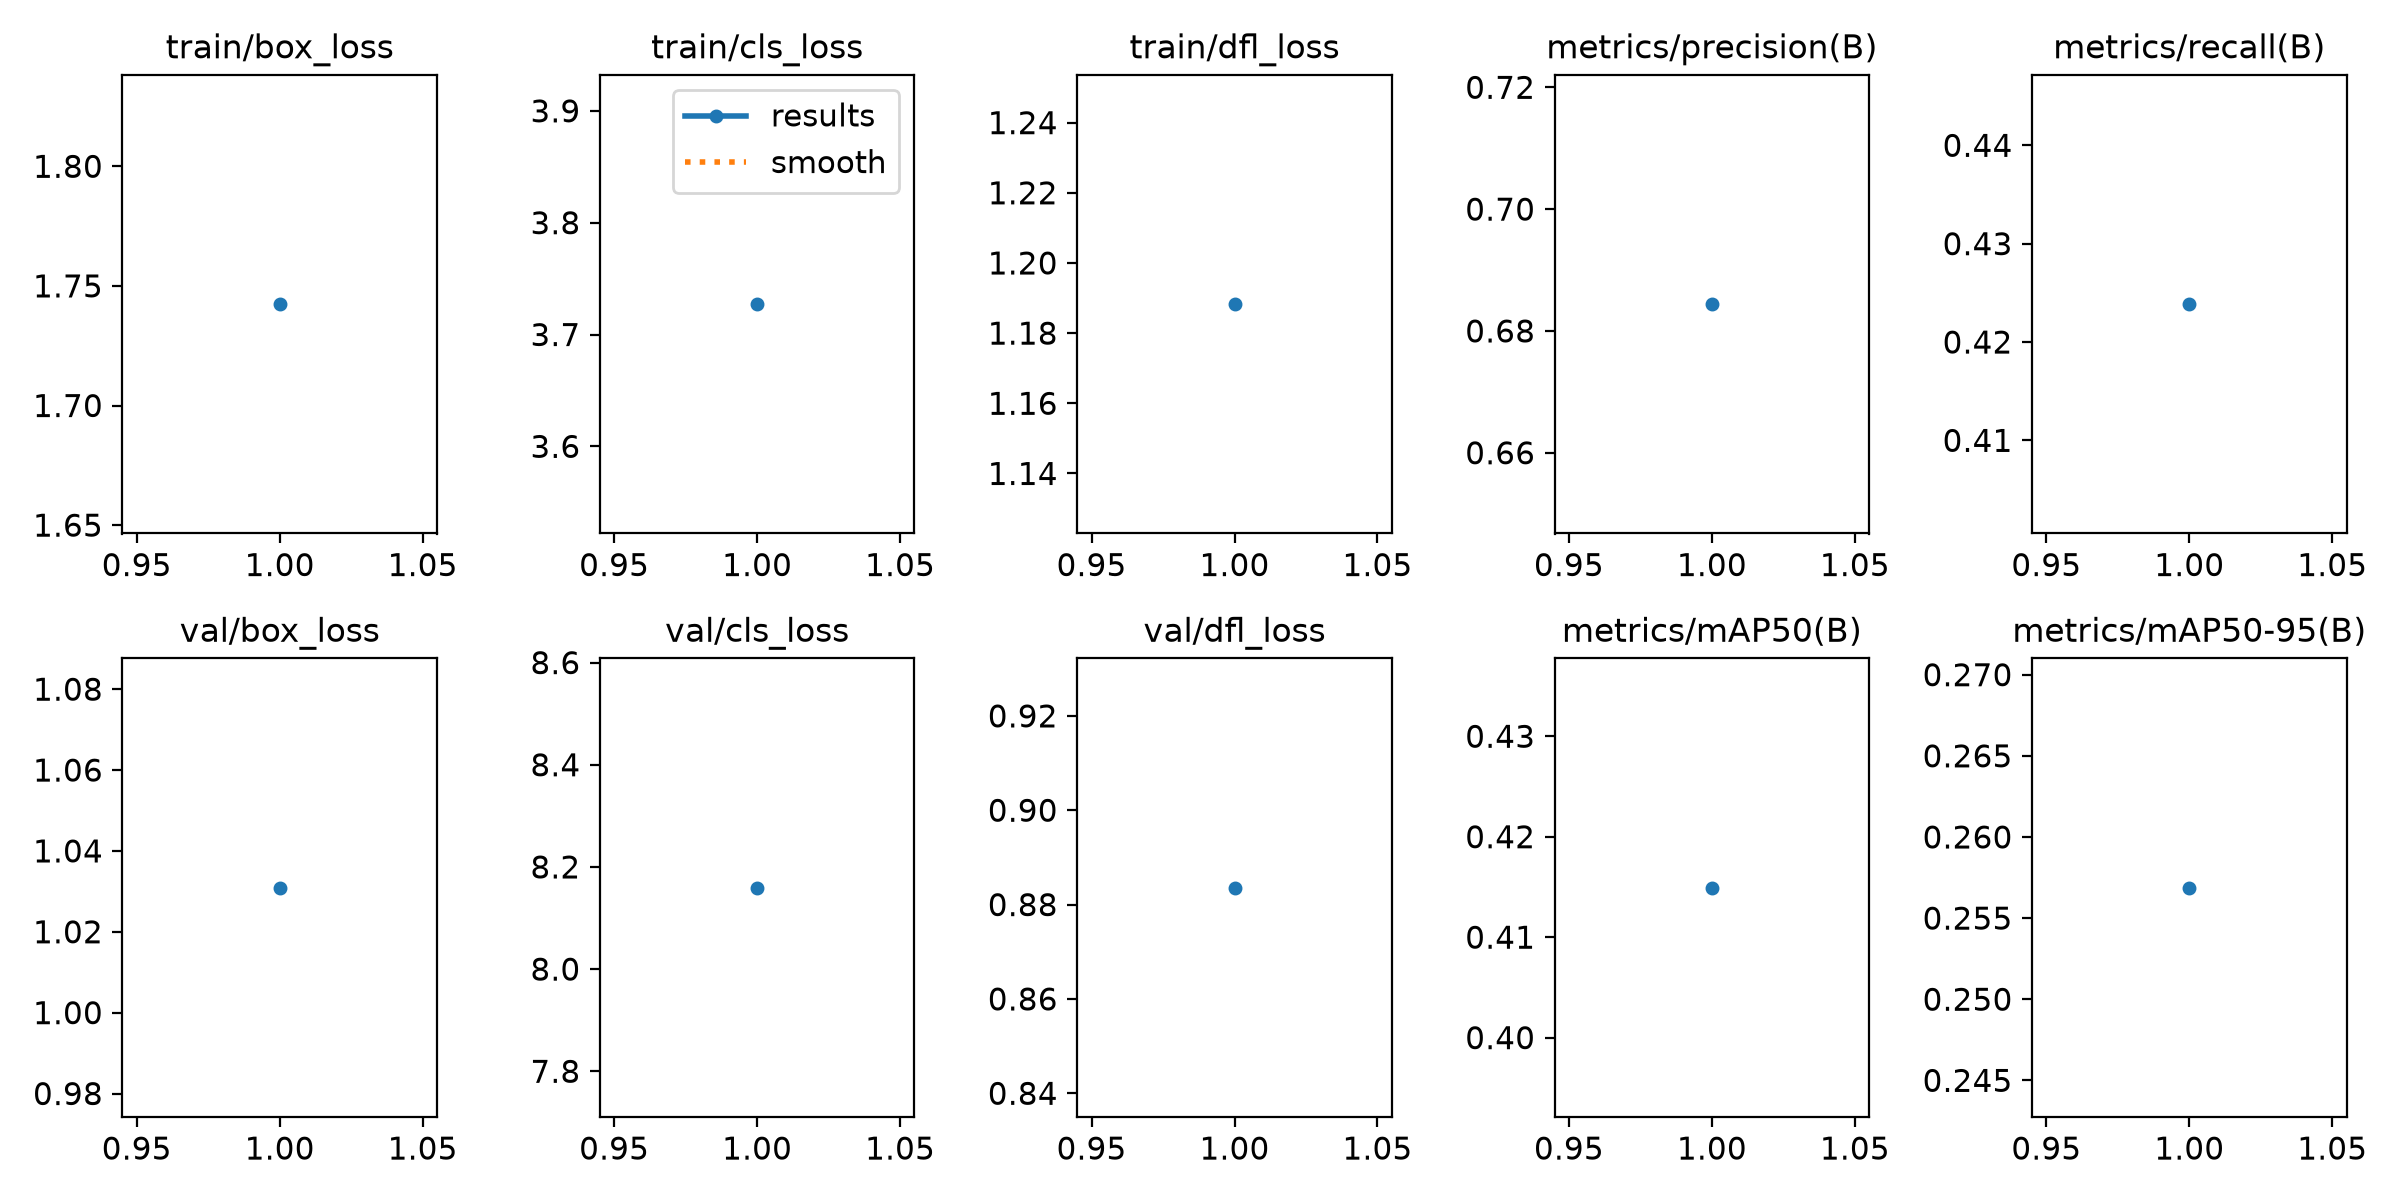

The table this chart was drawn from, first rows:
epoch, time, train/box_loss, train/cls_loss, train/dfl_loss, metrics/precision(B), metrics/recall(B), metrics/mAP50(B), metrics/mAP50-95(B), val/box_loss, val/cls_loss, val/dfl_loss, lr/pg0, lr/pg1, lr/pg2
1, 82.46, 1.742, 3.727, 1.188, 0.6844, 0.4238, 0.4149, 0.2569, 1.031, 8.159, 0.8836, 0.00125, 0.00125, 0.00125
